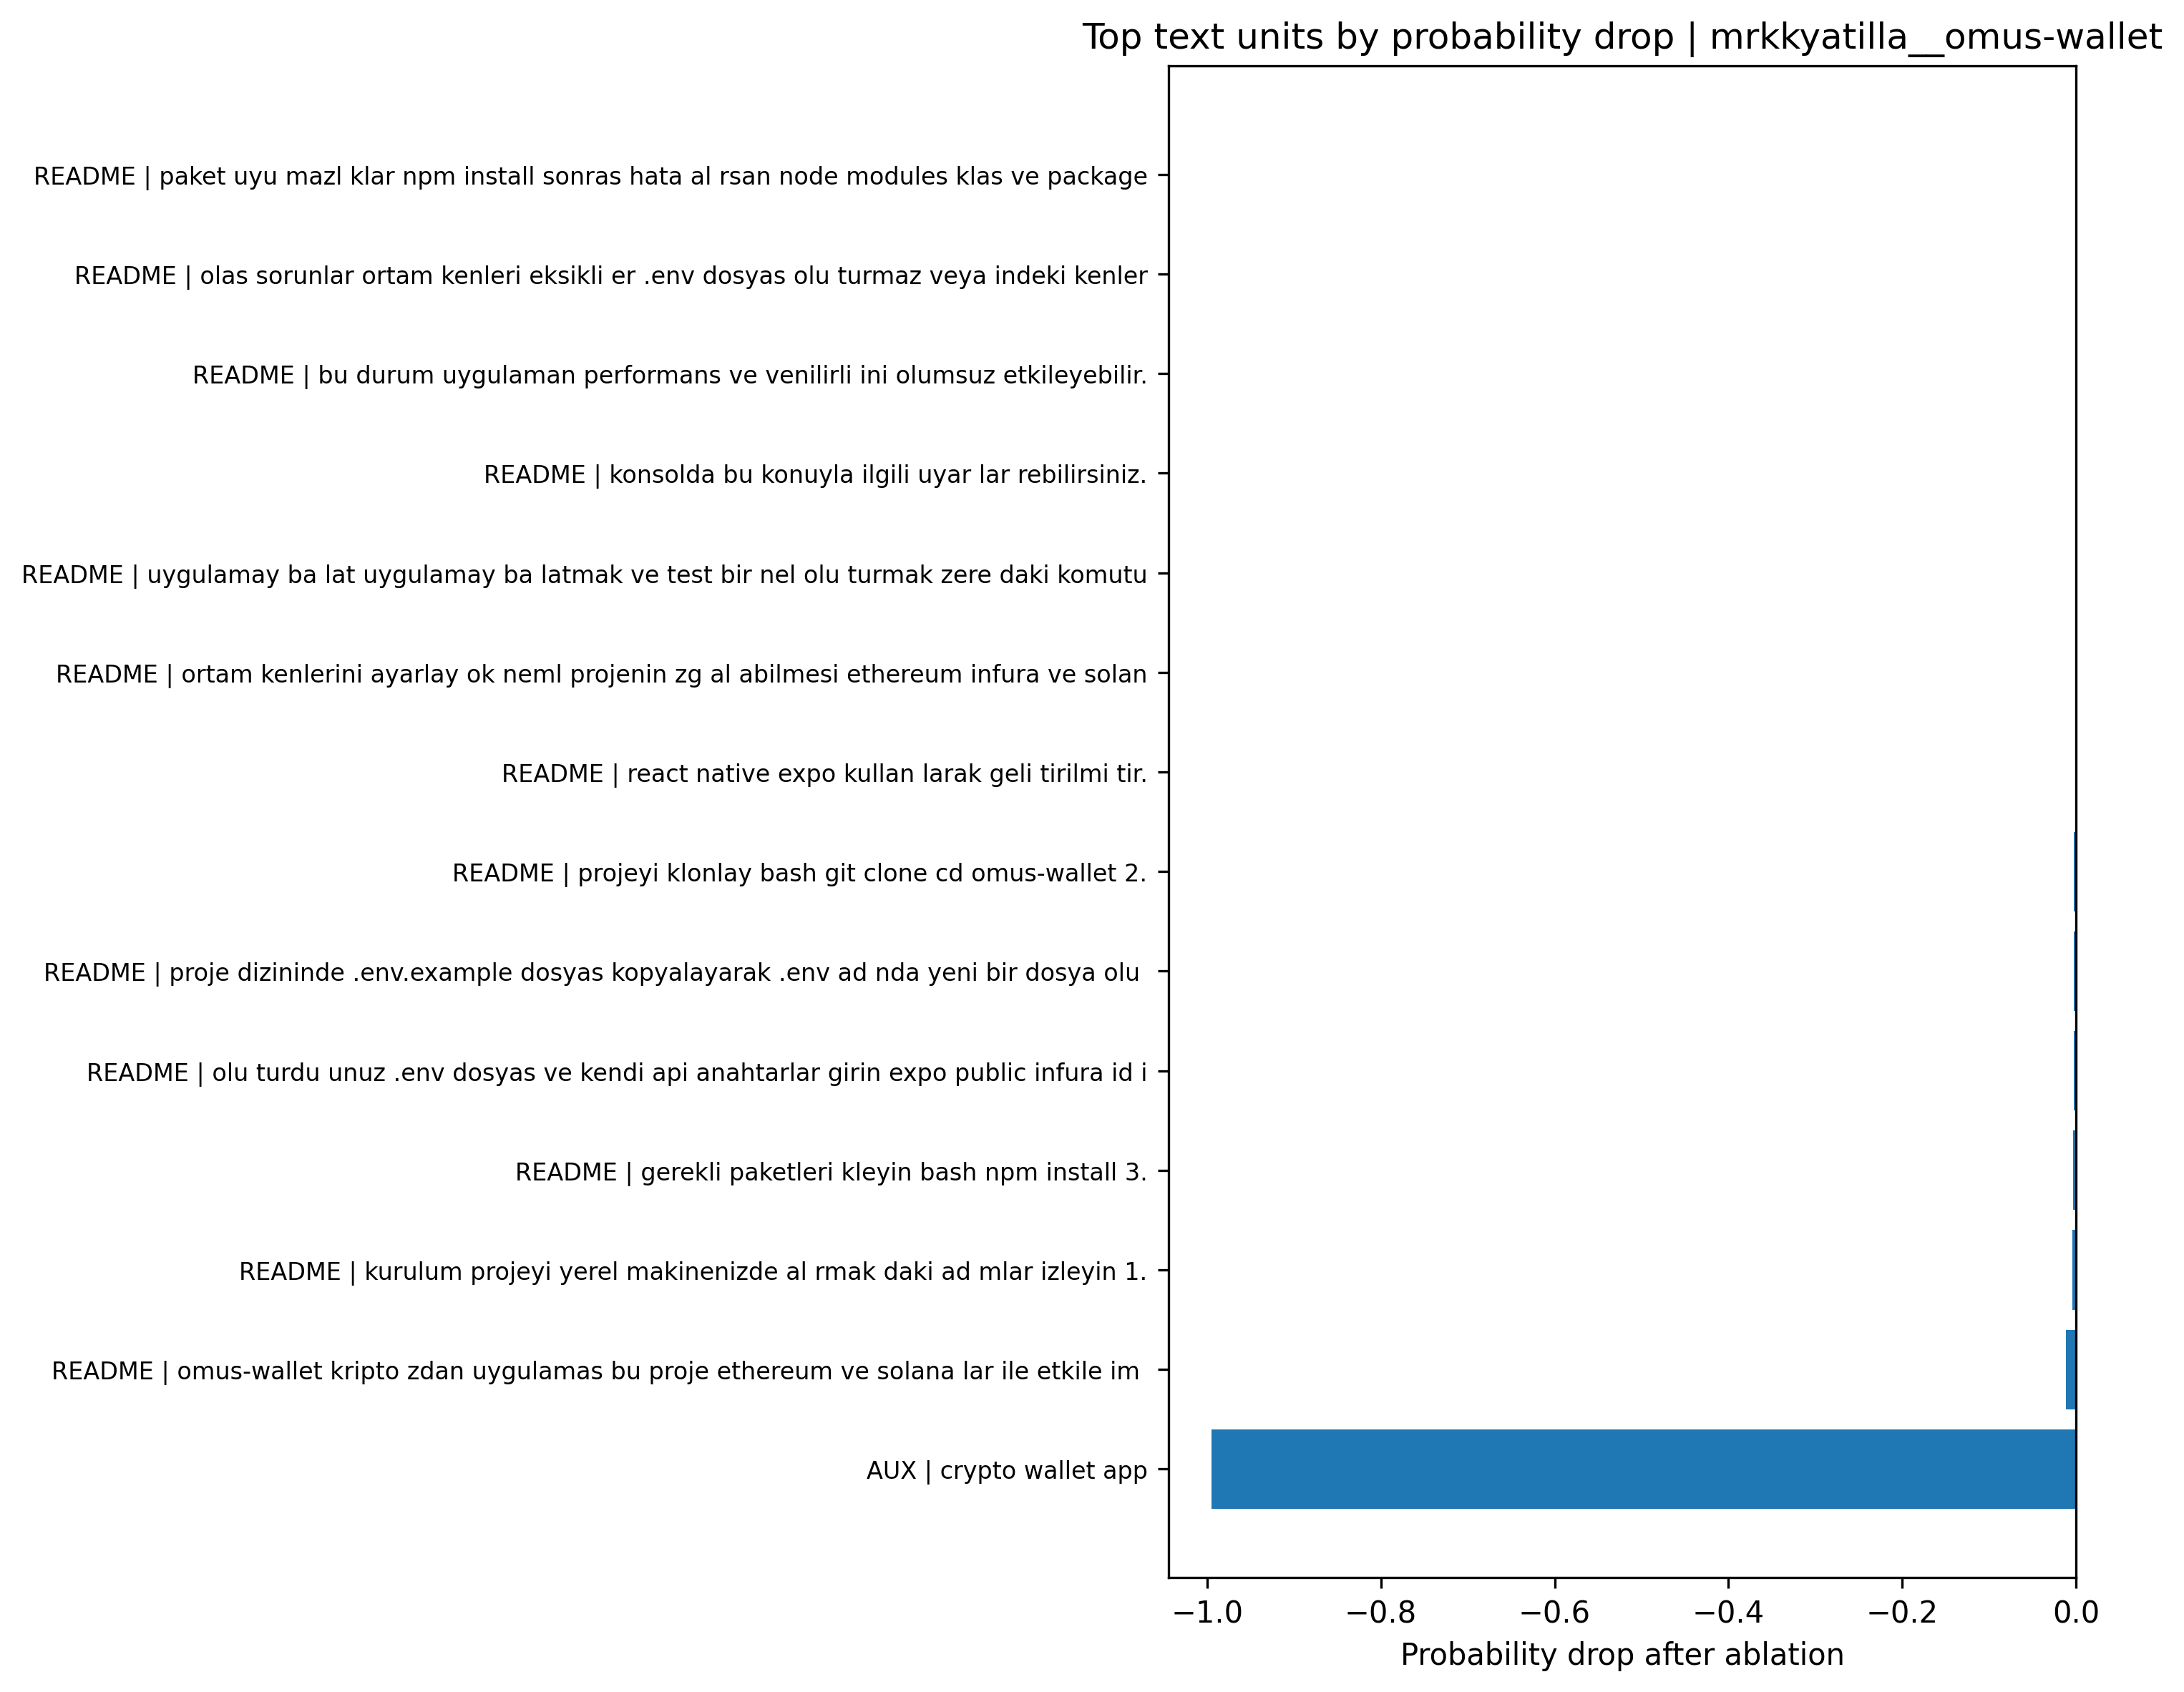

Data behind this chart, as committed beside it:
branch, text_unit, base_prob, ablated_prob, prob_drop
README, paket uyu mazl klar npm install sonras h…, 0.002433, 0.002433, 2.3142498629252772e-09
README, olas sorunlar ortam kenleri eksikli er .…, 0.002433, 0.002433, 2.3142498629252772e-09
README, bu durum uygulaman performans ve venilir…, 0.002433, 0.002433, 2.3142498629252772e-09
README, konsolda bu konuyla ilgili uyar lar rebi…, 0.002433, 0.002433, 2.3142498629252772e-09
README, uygulamay ba lat uygulamay ba latmak ve …, 0.002433, 0.002528, -9.504780970704058e-05
README, ortam kenlerini ayarlay ok neml projenin…, 0.002433, 0.003453, -0.00102
README, react native expo kullan larak geli tiri…, 0.002433, 0.003914, -0.001481
README, projeyi klonlay bash git clone cd omus-w…, 0.002433, 0.005232, -0.002799
README, proje dizininde .env.example dosyas kopy…, 0.002433, 0.005357, -0.002925
README, olu turdu unuz .env dosyas ve kendi api …, 0.002433, 0.005569, -0.003136
README, gerekli paketleri kleyin bash npm instal…, 0.002433, 0.005792, -0.00336
README, kurulum projeyi yerel makinenizde al rma…, 0.002433, 0.0071, -0.004668
README, omus-wallet kripto zdan uygulamas bu pro…, 0.002433, 0.01456, -0.01212
AUX, crypto wallet app, 0.002433, 0.997, -0.9946
